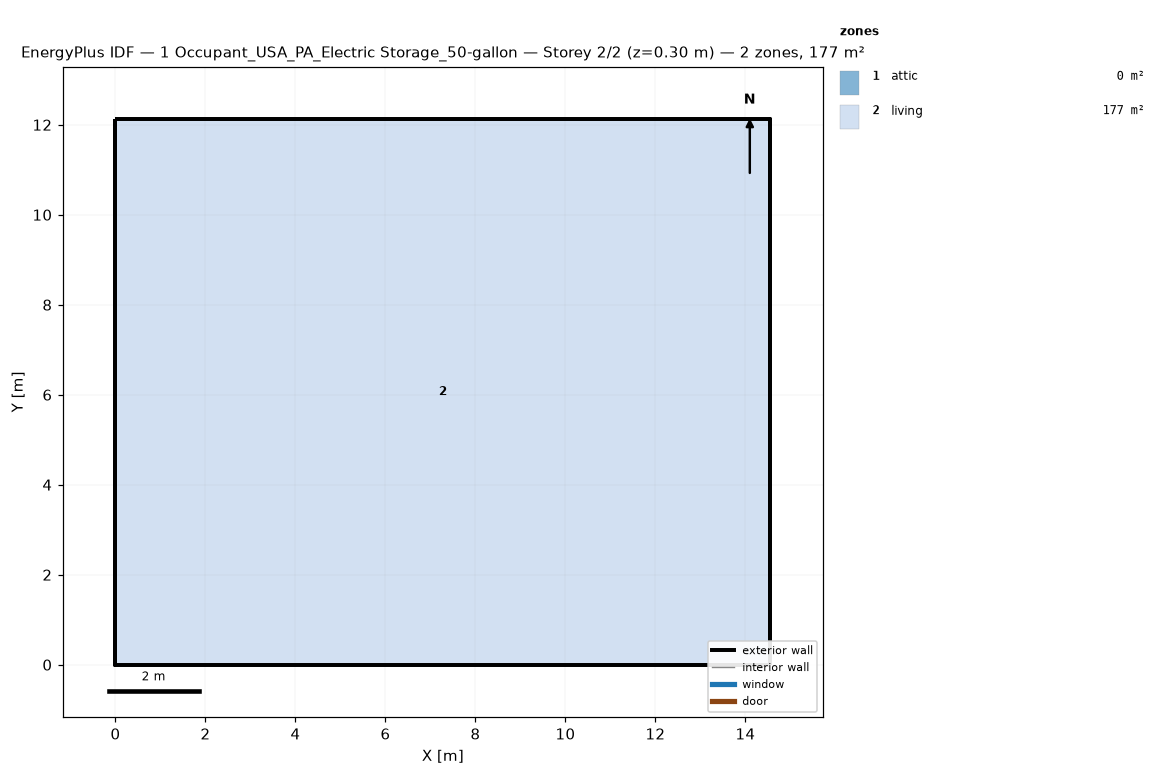
=== STOREY PLAN SPEC (per zone: floor XY polygon, exterior-wall plan segments, windows/doors) ===
zone 1: attic  (0.0 m²)
  exterior wall: (14.55, 0.00) – (14.55, 12.13) – (14.55, 6.06)  [18.2 m]
  exterior wall: (0.00, 12.13) – (0.00, 0.00) – (0.00, 6.06)  [18.2 m]
zone 2: living  (176.5 m²)
  floor: (0.00, 0.00) (0.00, 12.13) (14.55, 12.13) (14.55, 0.00)
  exterior wall: (0.00, 0.00) – (14.55, 0.00)  [14.6 m]
  exterior wall: (14.55, 0.00) – (14.55, 12.13)  [12.1 m]
  exterior wall: (14.55, 12.13) – (0.00, 12.13)  [14.6 m]
  exterior wall: (0.00, 12.13) – (0.00, 0.00)  [12.1 m]

=== DERIVED (storey summary) ===
Building: 1 Occupant_USA_PA_Electric Storage_50-gallon
Storey: 2 of 2  (floor level z = 0.30 m)
Storey gross floor area: 176.5 m²
Zones on this storey: 2
  - attic: floor 0.0 m²; exterior wall 36.4 m (24.5 m²); WWR 0.0%
  - living: floor 176.5 m²; exterior wall 53.4 m (146.4 m²); WWR 0.0%
Zone adjacency: (none detected)